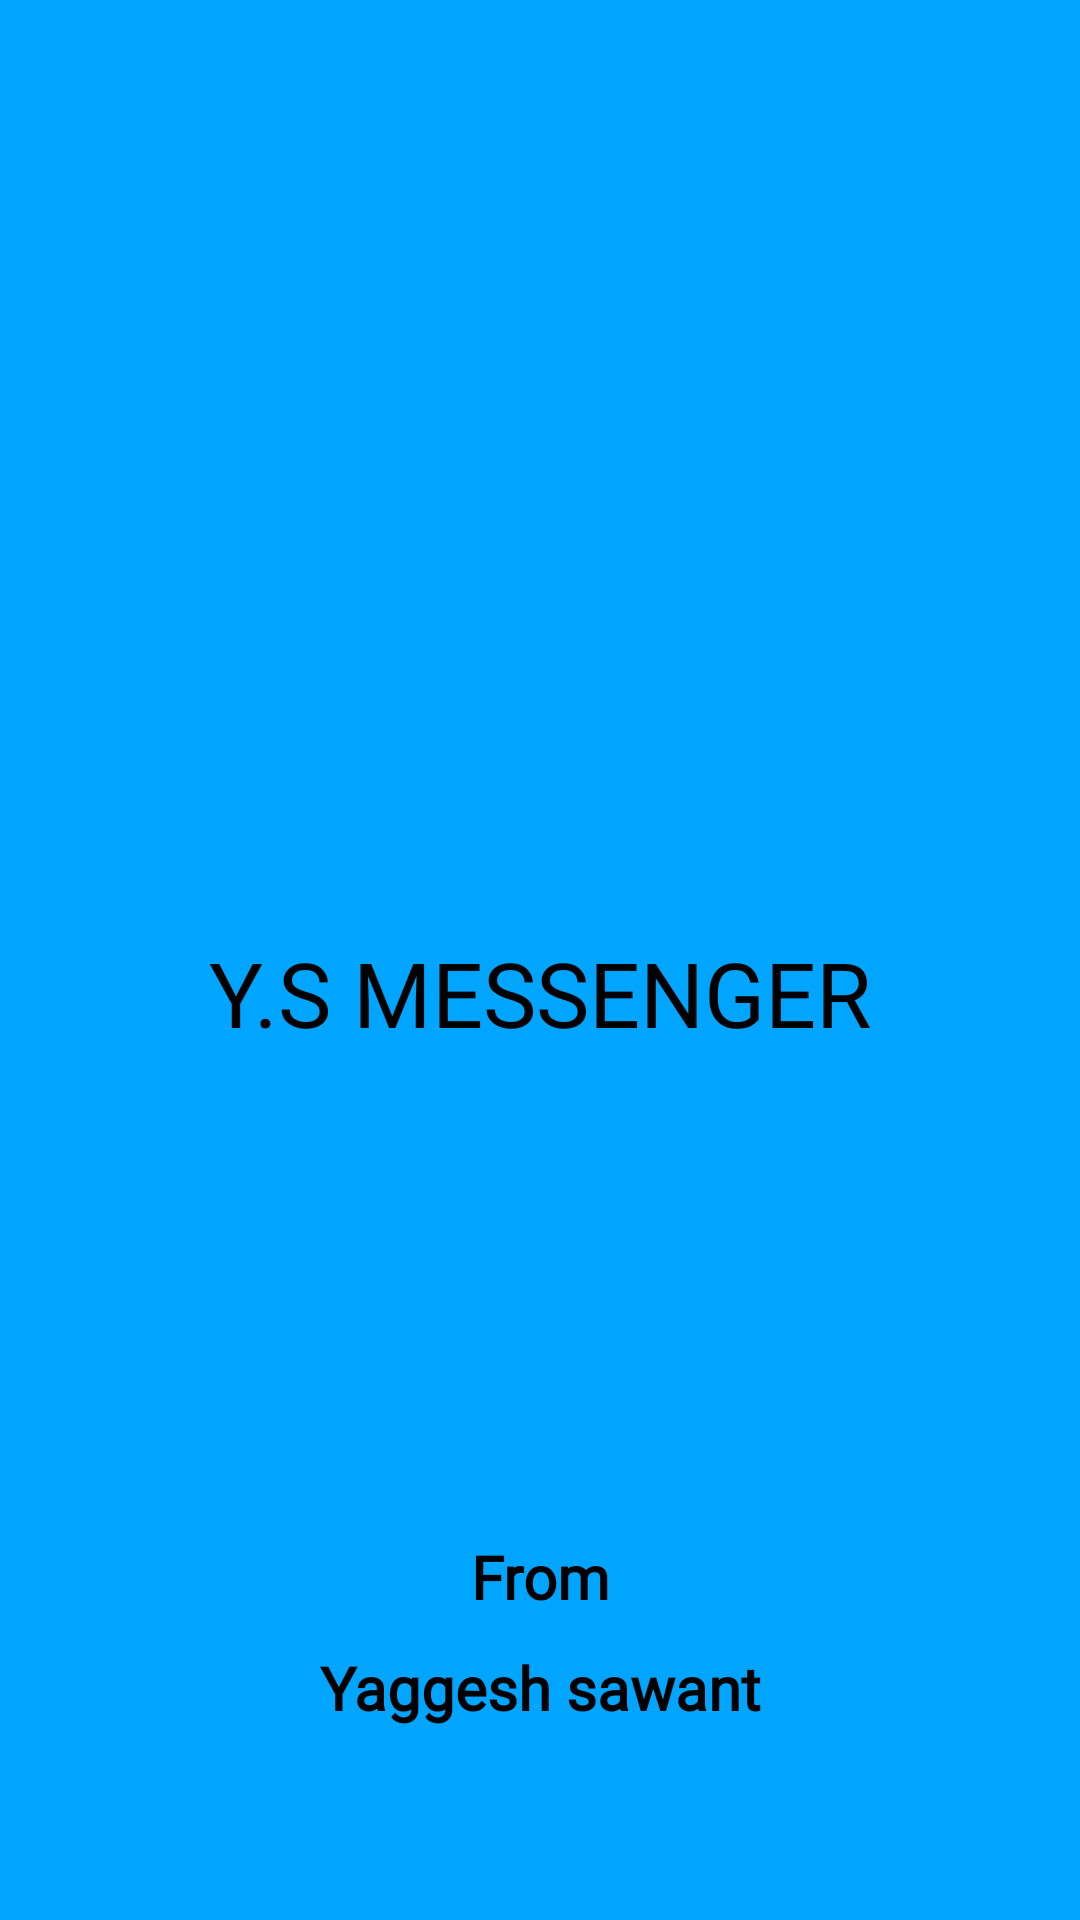

The Android layout XML behind this screen, and the referenced resources:
<!-- AndroidManifest.xml: application theme Theme.Yaggesh_Chat -->
<!-- res/layout/activity_splash.xml -->
<?xml version="1.0" encoding="utf-8"?>
<LinearLayout xmlns:android="http://schemas.android.com/apk/res/android"
    xmlns:app="http://schemas.android.com/apk/res-auto"
    xmlns:tools="http://schemas.android.com/tools"
    android:layout_width="match_parent"
    android:layout_height="match_parent"
    android:background="#00a5ff"
    android:orientation="vertical"
    tools:context=".splash"
    android:weightSum="10">

<LinearLayout
    android:layout_width="match_parent"
    android:layout_height="0dp"
    android:layout_weight="8"
    android:orientation="vertical"
    android:gravity="center"
    >
    <ImageView
        android:id="@+id/logoimg"
        android:layout_width="150dp"
        android:layout_height="150dp"
        app:srcCompat="@drawable/email" />

    <TextView
        android:id="@+id/logonameimg"
        android:layout_width="337dp"
        android:layout_height="103dp"
        android:fontFamily="@font/apptext"
        android:gravity="center"
        android:text="Y.S MESSENGER"
        android:textColor="@color/black"
        android:textSize="30dp"
   />
</LinearLayout>
<LinearLayout
    android:layout_width="match_parent"
    android:layout_height="0dp"
    android:layout_weight="1"
    android:orientation="vertical"
   android:gravity="center_vertical"
    >


    <TextView
        android:id="@+id/ownone"
        android:layout_width="match_parent"
        android:layout_height="wrap_content"
        android:fontFamily="@font/spartan_thin"
        android:textAlignment="center"
        android:text="From"
        android:textColor="@color/black"
        android:textSize="20dp"
        android:textStyle="bold"
        tools:ignore="TextSizeCheck" />

    <TextView
        android:id="@+id/owntwo"
        android:layout_width="match_parent"
        android:layout_height="wrap_content"
        android:fontFamily="@font/spartan_thin"
        android:textAlignment="center"
        android:text="Yaggesh sawant"
        android:textSize="20dp"
        android:textColor="@color/black"
        android:layout_marginTop="10dp"
        android:textStyle="bold"
      />
</LinearLayout>


</LinearLayout>
<!-- resources referenced by this layout -->
<resources>
  <color name="black">#FF000000</color>
  <style name="Theme.Yaggesh_Chat" parent="Theme.MaterialComponents.DayNight.DarkActionBar">
          
          <item name="colorPrimary">@color/white</item>
          <item name="colorPrimaryVariant">@color/white</item>
          <item name="colorOnPrimary">@color/white</item>
          
          <item name="colorSecondary">@color/teal_200</item>
          <item name="colorSecondaryVariant">@color/teal_700</item>
          <item name="colorOnSecondary">@color/black</item>
          
          <item name="android:statusBarColor" tools:targetApi="21">?attr/colorPrimaryVariant</item>
          
      </style>
  <color name="white">#FFFFFFFF</color>
  <color name="teal_200">#FF03DAC5</color>
  <color name="teal_700">#FF018786</color>
</resources>
